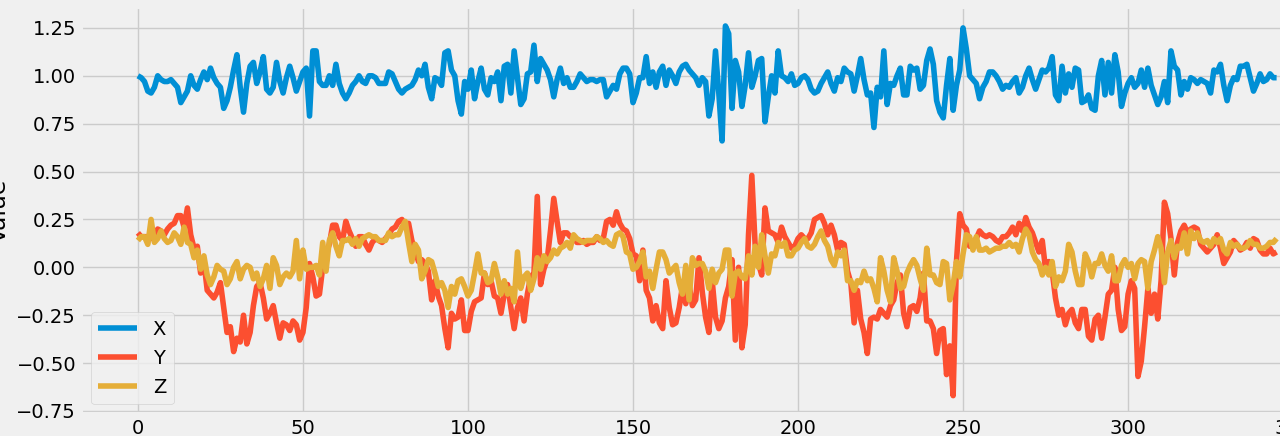

The table this chart was drawn from, first rows:
x, y, z
0.93, 0.17, 0.12
0.97, 0.13, 0.13
0.98, 0.15, 0.14
1.0, 0.18, 0.14
0.99, 0.16, 0.16
0.97, 0.16, 0.16
0.92, 0.16, 0.12
0.91, 0.15, 0.25
0.94, 0.16, 0.13
1.0, 0.2, 0.15
0.98, 0.19, 0.19
0.97, 0.17, 0.15
0.97, 0.2, 0.13
0.98, 0.22, 0.14
0.96, 0.23, 0.18
0.94, 0.27, 0.16
0.86, 0.27, 0.12
0.89, 0.21, 0.21
0.92, 0.31, 0.13
1.0, 0.17, 0.12
0.95, 0.1, 0.05
0.93, 0.11, 0.09
0.98, -0.03, -0.01
1.02, 0.03, 0.06
0.98, -0.12, -0.04
1.04, -0.14, -0.09
0.99, -0.16, -0.05
0.96, -0.13, 0.01
0.94, -0.08, -0.01
0.83, -0.21, -0.02
0.87, -0.34, -0.09
0.94, -0.31, -0.06
1.03, -0.44, -0.0
1.11, -0.37, 0.03
0.94, -0.39, -0.06
0.81, -0.25, -0.01
0.96, -0.4, 0.01
1.05, -0.34, 0.0
1.07, -0.2, -0.06
0.96, -0.1, -0.03
1.02, -0.08, -0.1
1.1, -0.16, -0.06
0.93, -0.27, 0.01
0.91, -0.24, -0.11
0.94, -0.2, 0.05
1.07, -0.29, 0.01
0.97, -0.37, -0.09
0.91, -0.29, -0.05
0.99, -0.3, -0.03
1.05, -0.33, -0.05
0.99, -0.28, -0.02
0.92, -0.3, 0.14
0.97, -0.38, -0.06
1.02, -0.34, 0.09
1.04, -0.21, -0.01
0.79, 0.02, -0.0
1.13, -0.05, 0.0
1.13, -0.15, 0.01
0.97, -0.14, -0.04
0.95, 0.0, 0.13
... 289 more rows
